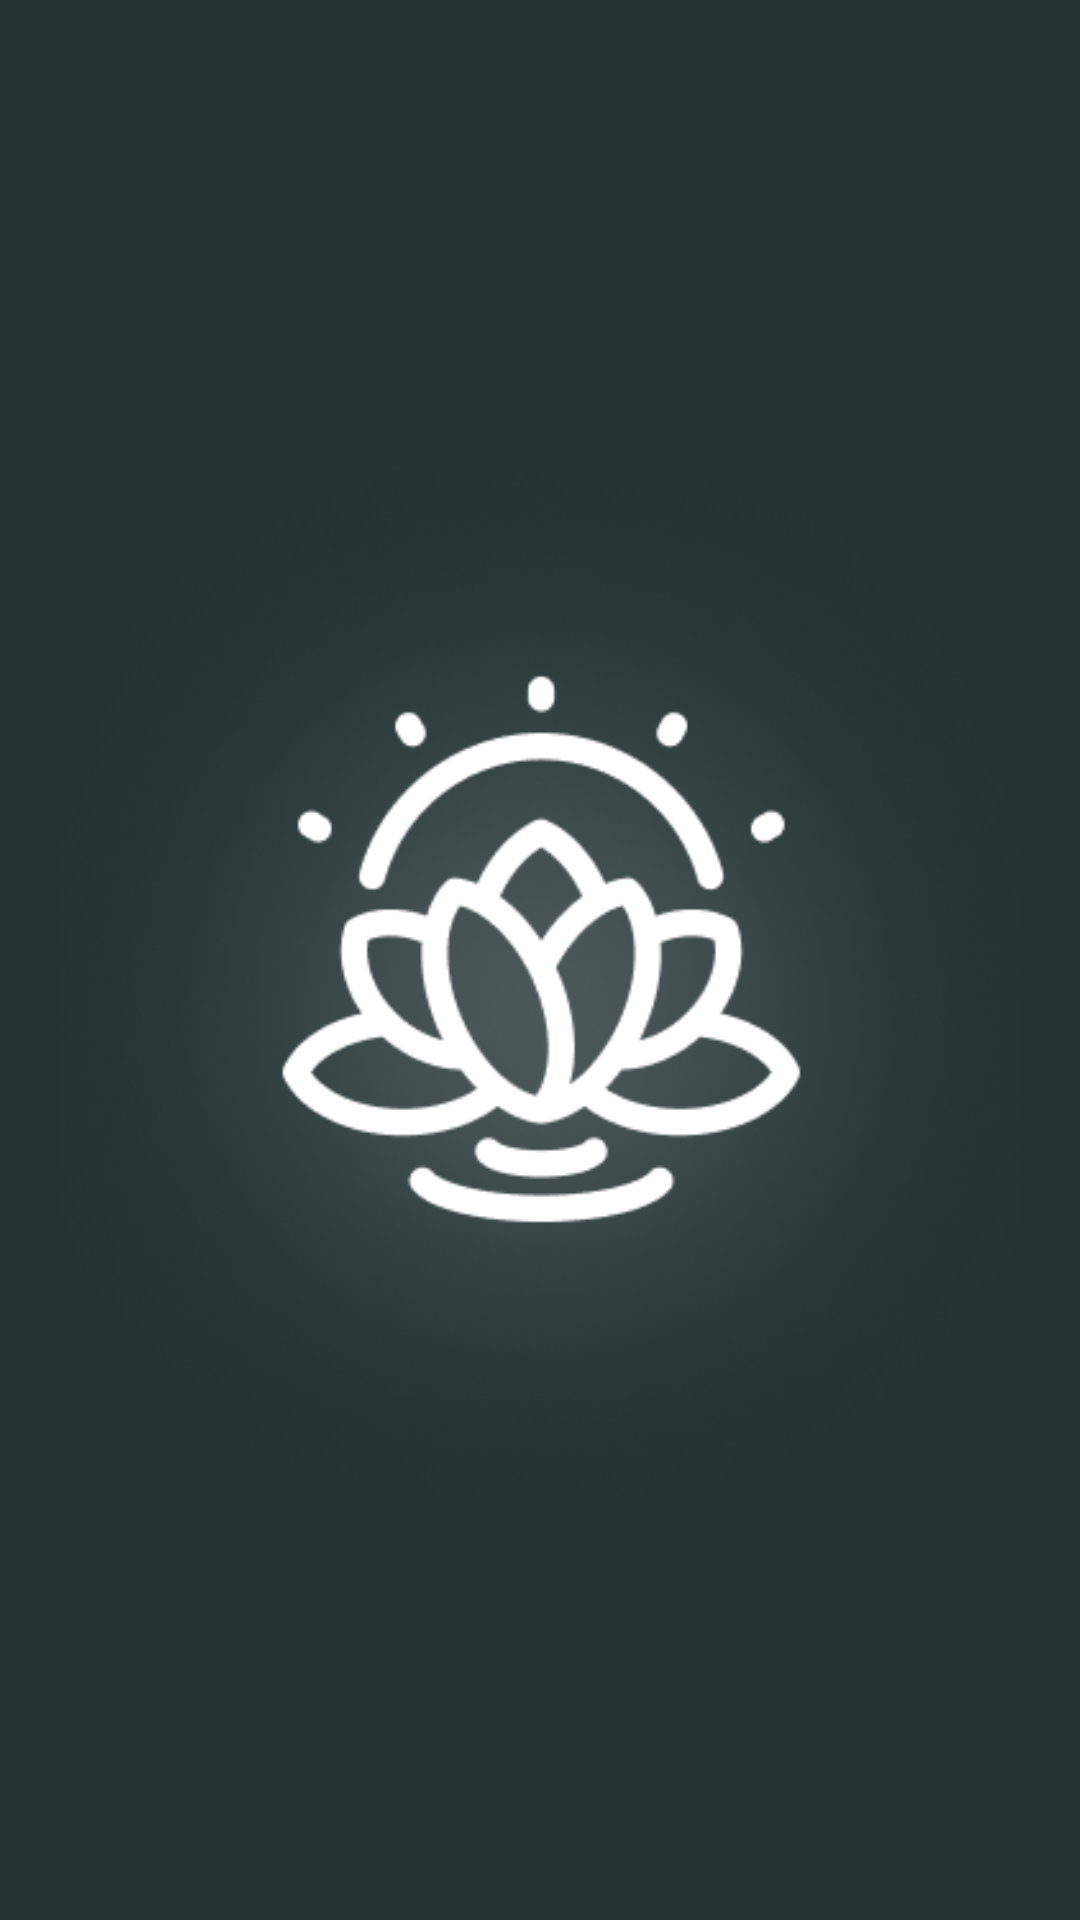

Layout XML and referenced resources for this Android screen:
<!-- AndroidManifest.xml: application theme Theme.Meditation -->
<!-- res/layout/headermenu.xml -->
<?xml version="1.0" encoding="utf-8"?>
<LinearLayout xmlns:android="http://schemas.android.com/apk/res/android"
    xmlns:app="http://schemas.android.com/apk/res-auto"
    android:layout_width="match_parent"
    android:layout_height="200dp"
    android:orientation="vertical"
    android:gravity="center"
    android:padding="20dp"
    android:background="@color/dark">


    <ImageView
        android:id="@+id/imageView3"
        android:layout_width="wrap_content"
        android:layout_height="wrap_content"
        app:srcCompat="@drawable/logo" />
</LinearLayout>
<!-- resources referenced by this layout -->
<resources>
  <color name="dark">#253334</color>
  <!-- drawable logo: png bitmap (drawable-v24, 51436 bytes) -->
  <style name="Theme.Meditation" parent="Theme.AppCompat.DayNight.NoActionBar">
          action
          
          <item name="colorPrimary">@color/purple_500</item>
          <item name="colorPrimaryVariant">@color/dark</item>
          <item name="colorOnPrimary">@color/white</item>
          
          <item name="colorSecondary">@color/teal_200</item>
          <item name="colorSecondaryVariant">@color/teal_700</item>
          <item name="colorOnSecondary">@color/black</item>
          
          <item name="android:windowActionBar">false</item>
          <item name="android:statusBarColor">?attr/colorPrimaryVariant</item>
          
          <item name="cornerFamily">rounded</item>
          <item name="cornerSize">20dp</item>
  
          <item name="android:windowAnimationStyle">@null</item>
          <item name="android:actionMenuTextColor">@color/white</item>
          <item name="android:windowLayoutInDisplayCutoutMode">shortEdges</item>
  
      </style>
  <color name="purple_500">#FF6200EE</color>
  <color name="white">#FFFFFFFF</color>
  <color name="teal_200">#FF03DAC5</color>
  <color name="teal_700">#FF018786</color>
  <color name="black">#FF000000</color>
</resources>
